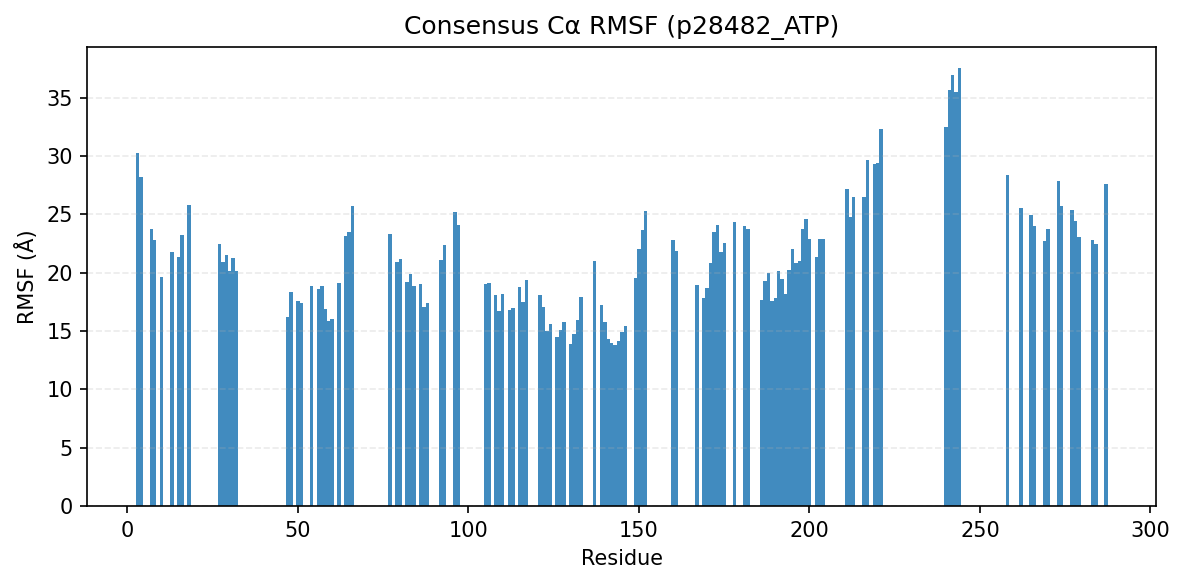

Values plotted in this chart, from the file beside it:
consensus_index, resid, aa, rmsf_A
0, 3, N, 30.23
1, 4, L, 28.21
2, 7, I, 23.72
3, 8, G, 22.82
4, 10, G, 19.64
5, 13, G, 21.82
6, 15, V, 21.36
7, 16, C, 23.26
8, 18, A, 25.85
11, 27, V, 22.47
12, 28, A, 20.89
13, 29, I, 21.56
14, 30, K, 20.18
15, 31, K, 21.23
16, 32, I, 20.19
17, 47, E, 16.23
18, 48, I, 18.32
19, 50, I, 17.58
20, 51, L, 17.38
21, 54, F, 18.88
22, 56, H, 18.57
23, 57, E, 18.84
24, 58, N, 16.93
25, 59, I, 15.87
26, 60, I, 16.05
27, 62, I, 19.11
28, 64, D, 23.12
29, 65, I, 23.53
30, 66, I, 25.71
31, 77, V, 23.29
32, 79, I, 20.94
33, 80, V, 21.18
34, 82, D, 19.22
35, 83, L, 19.89
36, 84, M, 18.87
38, 86, T, 19.05
39, 87, D, 17.08
40, 88, L, 17.38
41, 92, L, 21.06
42, 93, K, 22.41
44, 96, H, 25.22
45, 97, L, 24.1
46, 105, F, 19.02
47, 106, L, 19.11
48, 108, Q, 18.13
49, 109, I, 16.69
50, 110, L, 18.22
51, 112, G, 16.81
52, 113, L, 16.96
53, 115, Y, 18.79
54, 116, I, 17.45
55, 117, H, 19.4
56, 121, V, 18.1
57, 122, L, 17.08
58, 123, H, 15.02
59, 124, R, 15.64
60, 126, L, 14.46
61, 127, K, 15.11
62, 128, P, 15.78
63, 130, N, 13.93
... 74 more rows
